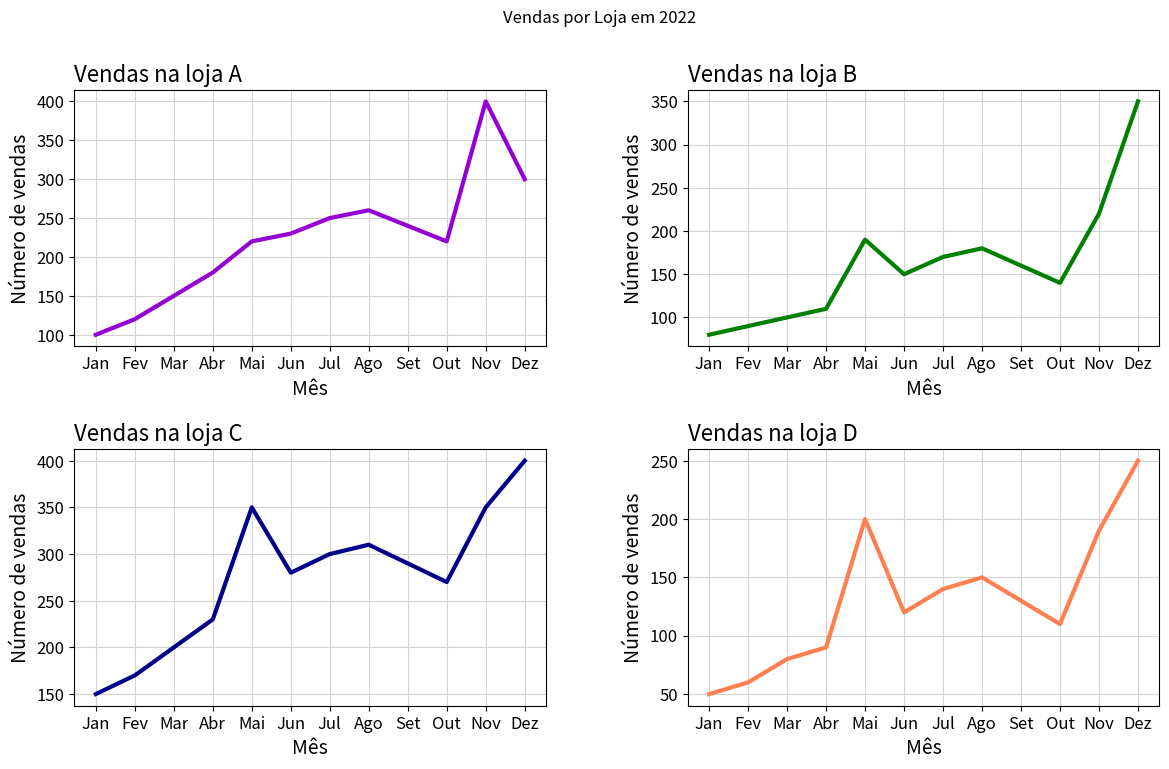

This chart was generated by the following Python code:
import pandas as pd
import matplotlib.pyplot as plt

lojas = ['A', 'B', 'C', 'D']

vendas_2022 = {'Jan': [100, 80, 150, 50],
    'Fev': [120, 90, 170, 60],
    'Mar': [150, 100, 200, 80],
    'Abr': [180, 110, 230, 90],
    'Mai': [220, 190, 350, 200],
    'Jun': [230, 150, 280, 120],
    'Jul': [250, 170, 300, 140],
    'Ago': [260, 180, 310, 150],
    'Set': [240, 160, 290, 130],
    'Out': [220, 140, 270, 110],
    'Nov': [400, 220, 350, 190],
    'Dez': [300, 350, 400, 250]
}

df = pd.DataFrame(vendas_2022, index=lojas)
df.index.name = 'Lojas'
# print(df)

fig, axs = plt.subplots(2, 2, figsize=(14, 8))
axs[0, 0].plot(df.columns, df.loc['A'], color='blue')

axs[0, 1].plot(df.columns, df.loc['B'], color='blue')

axs[1, 0].plot(df.columns, df.loc['C'], color='blue')

axs[1, 1].plot(df.columns, df.loc['D'], color='blue')

ymin = 20
ymax = 450
cores = ['darkviolet', 'green', 'darkblue', 'coral']
for i, ax in enumerate(axs.flat):
    ax.plot(df.loc[df.index[i]], color=cores[i], lw=3)
    ax.set_title(f'Vendas na loja {df.index[i]}', loc='left', fontsize=16)
    ax.set_xlabel('Mês', fontsize=14)
    ax.set_ylabel('Número de vendas', fontsize=14)
    ax.tick_params(labelsize=12)
    ax.grid(color='lightgrey')

plt.subplots_adjust(wspace=0.3, hspace=0.4)

fig.suptitle('Vendas por Loja em 2022')
plt.show()



